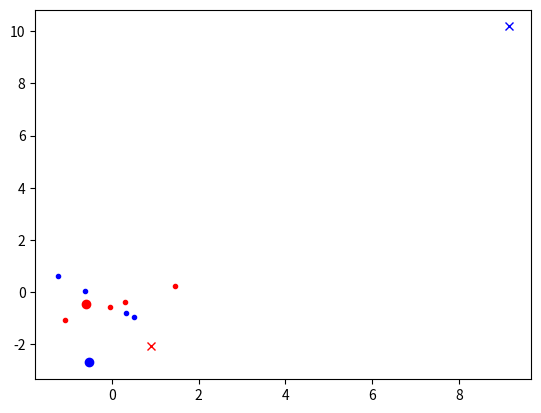

This chart was generated by the following Python code:
import numpy as np
import networkx as nx
import matplotlib.pyplot as plt
import random


def get_nb_list(g):
    return [[int(nb) for nb in nx.neighbors(g, str(node))] for node in range(g.number_of_nodes())]

example1 = [[0, 1], [0, 2], [0, 3], [1, 2], [1, 3], [2, 3], [4, 5], [4,6], [4,7], [5,6], [5,7], [6,7], [3,4]]
example1 = [[str(edge[0]), str(edge[1])] for edge in example1]

example2 = [[0, 1], [0, 2], [0, 3], [1, 2], [1, 3], [2, 3], [4, 5], [4,6], [4,7], [5,6], [5,7], [6,7]]
example2 = [[str(edge[0]), str(edge[1])] for edge in example2]

example3 = [[0, 1], [0, 2], [0, 3], [0, 4], [5, 6], [5, 7], [5, 8], [5, 9], [0, 5]]
example3 = [[str(edge[0]), str(edge[1])] for edge in example3]

edges = example3


g = nx.Graph()
g.add_edges_from(edges)

#g = nx.read_gml("../datasets/karate.gml")

""" 
plt.figure()
nx.draw(g)
plt.show()
"""

N = g.number_of_nodes()
D = 1
K = 2
eta = 0.01

F = np.random.normal(size=(N, K, D))*1.0
nb_list = get_nb_list(g)

F = np.abs(F)

epsilon = (2.0*float(g.number_of_edges())) / (float(N) * (float(N)-1.0))
print(epsilon)

num_of_iters = 1

def one_iter(g, B, T, eta):

    C = np.zeros(shape=B.shape, dtype=np.float)
    D = np.zeros(shape=T.shape, dtype=np.float)

    for node in range(N):
        delta_T = 0.0
        for s in range(N):
            check = 0
            if g.has_edge(str(node), str(s)):
                check = 1
            delta_T += check * ( B[s, :] / (np.exp(np.dot(B[s, :], T[node, :])) - 1.0)) + (1-check) * (-B[s, :])

        C[node, :] = T[node, :] + eta*delta_T



    for node in range(N):
        delta_B = 0.0
        for t in range(N):
            check = 0
            if g.has_edge(str(node), str(t)):
                check = 1
            delta_B += check * (T[t, :] / ( np.exp(np.dot(B[node, :], T[t, :])) - 1.0)) + (1-check) * (-T[t, :])

        D[node, :] = B[node, :] + eta*delta_B

    return D, C

def one_iter2(g, B, T, eta):
    C = np.zeros(shape=B.shape, dtype=np.float)
    for node in range(N):
        delta_B = 0.0
        for s in range(N):
            check = 0
            if g.has_edge(str(node), str(s)):
                check = 1
            if node != s:
                delta_B += check * ( B[s, :] / (np.exp(np.dot(B[s, :], B[node, :])) - 1.0)) + (1-check) * (-B[s, :])

        B[node, :] = B[node, :] + eta*delta_B
        B = np.abs(B)

    return B, T

def log_score(g, B, T):
    n = g.number_of_nodes()
    score = 0.0
    for i in range(n):
        for j in range(i+1, n):
            check = 0
            if g.has_edge(str(i), str(j)):
                check = 1
            score += check*np.log(1.0 - np.exp(-np.dot(B[i, :],T[j, :])) + 1e-08) + (1-check)*(-np.dot(B[i, :],T[j, :]))

    return score

def log_score2(g, B, T):
    n = g.number_of_nodes()
    score = 0.0
    for i in range(n):
        for j in range(i+1, n):
            check = 0
            if g.has_edge(str(i), str(j)):
                check = 1
            score += check*np.log(1.0 - np.exp(-np.dot(B[i, :], B[j, :])) + 1e-08) + (1-check)*(-np.dot(B[i, :],B[j, :]))

    return score

def run():
    dim = 2
    num_of_iters = 2000
    n = g.number_of_nodes()
    eta = 0.001

    # Initialize
    B = np.random.normal(size=(n, dim))
    T = np.random.normal(size=(n, dim))

    B = np.abs(B)
    T = np.abs(T)

    scores = np.zeros(shape=num_of_iters, dtype=np.float)
    for iter in range(num_of_iters):
        B, T = one_iter2(g, B, T, eta)
        scores[iter] = log_score2(g, B, T)
        print("{} Score: {}".format(iter, scores[iter]))

    for i in range(n):
        for j in range(i+1,n):
            s = np.dot(B[i, :], B[j,:])
            print("Edge {}-{} : {}".format(i, j, s))

def derive_target(g, S, T, sinx, tinx, node):

    grad = 0.0
    for s in sinx:
        normalization = np.sum([np.exp(np.dot(S[s, :], T[k, :])) for k in tinx]) + 1e-08
        for t in tinx:
            if g.has_edge(str(s), str(t)):
                check = 1 if node == t else 0
                grad += S[s, :]*( check - (np.exp(np.dot(S[s, :], T[node, :])) / normalization) )

    return grad

def derive_base(g, S, T, sinx, tinx, node):

    grad = 0.0
    for s in sinx:
        normalization = np.sum([np.exp(np.dot(S[s, :], T[k, :])) for k in tinx]) + 1e-08
        for t in tinx:
            if g.has_edge(str(s), str(t)):
                check = 1 if node == s else 0
                grad += T[t, :]*( check - (np.exp(np.dot(S[node, :], T[t, :])) / normalization) )

    return grad


def softmax_iter(g, S, T, sinx, tinx, pairs, eta):
    n = g.number_of_nodes()

    # For each 'node', take derivative

    for pair in pairs:

        s = pair[0]
        t = pair[1]
        if t in [1,2,3,4] and s == 0:
            t_grad = derive_target(g, S, T, sinx=[0], tinx=[1,2,3,4], node=t)
            s_grad = derive_base(g, S, T, sinx=[0], tinx=[1,2,3,4], node=s)

            T[t, :] = T[t, :] + eta * t_grad
            S[s, :] = S[s, :] + eta * s_grad

        if t in [6, 7, 8, 9]  and s == 5:
            t_grad = derive_target(g, S, T, sinx=[5], tinx=[6, 7, 8, 9], node=t)
            s_grad = derive_base(g, S, T, sinx=[5], tinx=[6, 7, 8, 9], node=s)

            T[t, :] = T[t, :] + eta * t_grad
            S[s, :] = S[s, :] + eta * s_grad
    """
    nodes = [i for i in range(g.number_of_nodes())]
    random.shuffle(nodes)
    for node in nodes:
        S[t, :] = S[t, :] + eta * s_grad
    """

    return S, T

def score(S, T, sinx, tinx):
    score = 0.0
    for s in sinx:
        normalizer = np.sum([np.exp(np.dot(S[s, :], T[k, :])) for k in tinx])
        for t in tinx:
            if g.has_edge(str(s), str(t)):
                score += np.dot(S[s, :], T[t, :]) - np.log(normalizer)

    return score

def run2():
    n = g.number_of_nodes()
    dim = 2

    num_of_iters = 100
    eta = 0.01
    sinx = [0, 5]
    #tinx = [i for i in range(n)]
    tinx = [1,2,3,4,6,7,8,9]

    # Initialize parameters
    S = np.random.normal(size=(n, dim))
    T = np.random.normal(size=(n, dim))

    pairs = [[i, int(j)] for i in [0, 5] for j in nx.neighbors(g, str(i))]
    pairs.remove([0, 5])
    pairs.remove([5, 0])
    pairs.extend(pairs)
    pairs.extend(pairs)
    pairs.extend(pairs)

    print(pairs)

    random.shuffle(pairs)
    for iter in range(num_of_iters):
        S, T = softmax_iter(g, S, T, sinx, tinx, pairs, eta)
        #S, T = softmax_iter(g, S, T, sinx, tinx, pairs2, eta)
        sc = score(S, T, sinx, tinx)
        print("Score: {}".format(sc))


    for i in range(n):
        for j in range(n):
            s = np.exp(np.dot(S[i, :], T[j, :]))
            print("{}-{} : {}".format(i, j, s))
    """
    plt.figure()
    plt.plot(T[:4, 0], T[:4, 1], 'r.')
    plt.plot(T[4:, 0], T[4:, 1], 'b.')
    plt.plot(S[:4, 0], S[:4, 1], 'rx')
    plt.plot(S[4:, 0], S[4:, 1], 'bx')
    plt.show()
    """
    plt.figure()
    plt.plot(T[1:5, 0], T[1:5, 1], 'r.')
    plt.plot(T[6:, 0], T[6:, 1], 'b.')
    plt.plot(S[0, 0], S[0, 1], 'rx')
    plt.plot(S[5, 0], S[5, 1], 'bx')
    plt.plot(T[0, 0], T[0, 1], 'ro')
    plt.plot(T[5, 0], T[5, 1], 'bo')
    plt.show()

# run()
run2()
